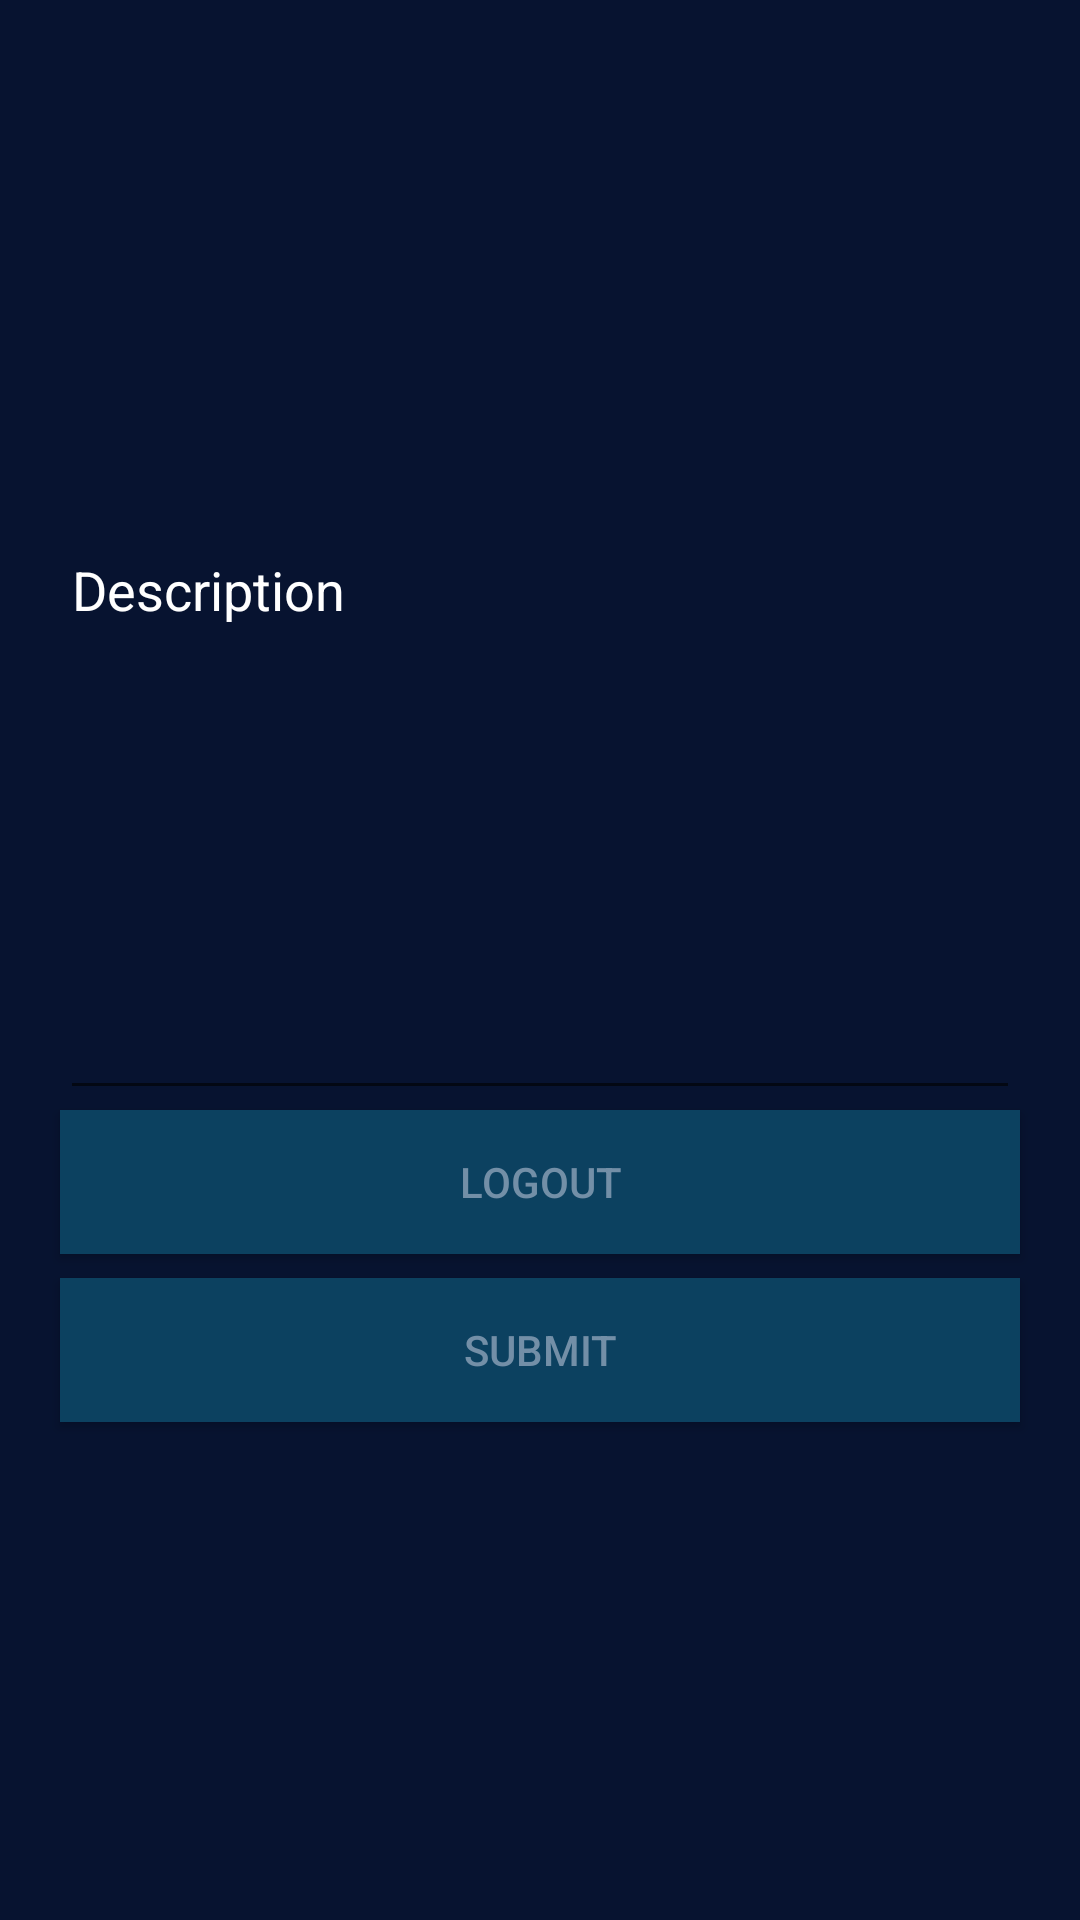

Layout XML and referenced resources for this Android screen:
<!-- AndroidManifest.xml: application theme Theme.Eventir -->
<!-- res/layout/fragment_list_compose.xml -->
<?xml version="1.0" encoding="utf-8"?>
<LinearLayout xmlns:android="http://schemas.android.com/apk/res/android"
    xmlns:tools="http://schemas.android.com/tools"
    android:layout_width="match_parent"
    android:layout_height="match_parent"
    android:background="#071300"
    android:backgroundTint="#071330"
    android:orientation="vertical"
    tools:context=".fragments.ListCompose">

    <EditText
        android:id="@+id/etDescription"
        android:layout_width="match_parent"
        android:layout_height="wrap_content"
        android:layout_marginLeft="20dp"
        android:layout_marginTop="20dp"
        android:layout_marginRight="20dp"
        android:height="350dp"
        android:ems="10"
        android:hint="Description"
        android:textColor="#FFFFFF"
        android:textColorHint="#FFFFFF" />

    <Button
        android:id="@+id/btnLogOut"
        android:layout_width="match_parent"
        android:layout_height="wrap_content"
        android:layout_marginLeft="20dp"
        android:layout_marginRight="20dp"
        android:background="#0C4160"
        android:text="LogOut"
        android:textColor="#738FA7" />

    <Button
        android:id="@+id/btnSubmit"
        android:layout_width="match_parent"
        android:layout_height="wrap_content"
        android:layout_marginLeft="20dp"
        android:layout_marginTop="8dp"
        android:layout_marginRight="20dp"
        android:background="#0C4160"
        android:text="Submit"
        android:textColor="#738FA7" />

</LinearLayout>
<!-- resources referenced by this layout -->
<resources>
  <style name="Theme.Eventir" parent="Theme.AppCompat.Light.NoActionBar">
          
          <item name="colorPrimary">@color/button1</item>
          <item name="colorPrimaryVariant">@color/purple_700</item>
          <item name="colorOnPrimary">@color/white</item>
          
          <item name="colorSecondary">@color/teal_200</item>
          <item name="colorSecondaryVariant">@color/teal_700</item>
          <item name="colorOnSecondary">@color/black</item>
          
          <item name="android:statusBarColor" tools:targetApi="l">?attr/colorPrimaryVariant</item>
          
      </style>
  <color name="button1">#145DA0</color>
  <color name="purple_700">#FF3700B3</color>
  <color name="white">#FFFFFFFF</color>
  <color name="teal_200">#FF03DAC5</color>
  <color name="teal_700">#FF018786</color>
  <color name="black">#FF000000</color>
</resources>
